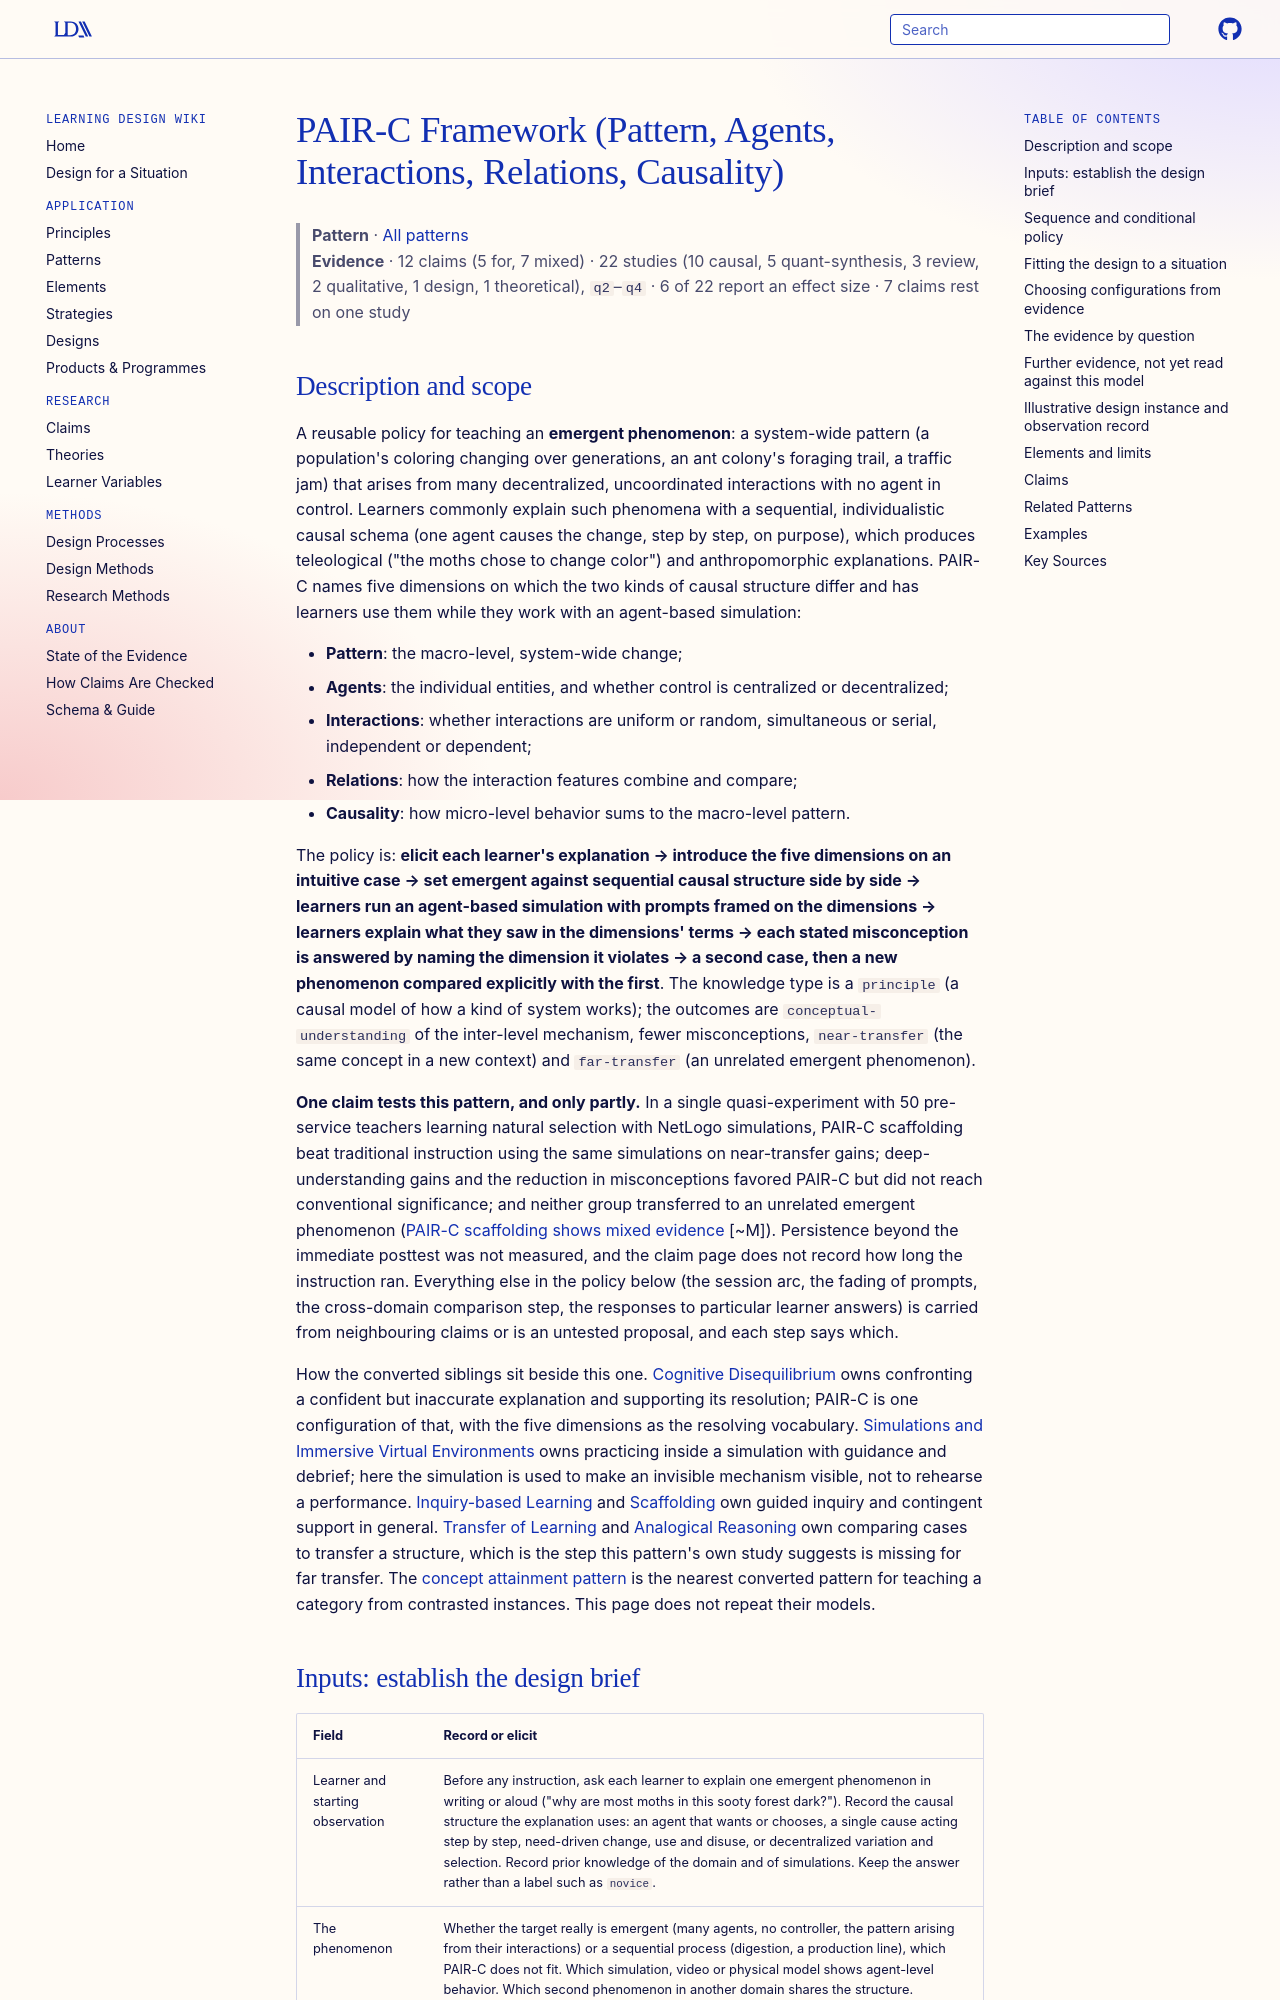

repository: Learning-Design-Alliance/learning-wiki · page: patterns/pair-c-framework/index.html · generator: mkdocs

---
type: pattern
id: pair-c-framework
title: PAIR-C Framework (Pattern, Agents, Interactions, Relations, Causality)
description: "A reusable policy for teaching an emergent phenomenon (natural selection, collective behavior) by naming five dimensions on which decentralized, collective causation differs from sequential, individual causation and having learners use them while running an agent-based simulation; one quasi-experiment with pre-service teachers tests it, finding a near-transfer advantage over the same simulations without the framing, trends on deep understanding and misconceptions, and no far transfer."
canonical: true
status: review
generated:
  by: claude/unspecified
  at: 2026-10-15
author: Su, Chi & Nagashima
grain_size: lesson
sources:
  - id: su-chi-nagashima-2026
    resource: "https://doi.org/10.1080/10508406.2025.2546471"
    title: "Su, M., Chi, M. T. H., & Nagashima, T. (2026). Applying the PAIR-C Framework to foster deep understanding and address misconceptions in science education. Journal of the Learning Sciences, 35(1), 130-175."
    author: "Su, M., Chi, M. T. H., & Nagashima, T."
---

# PAIR-C Framework (Pattern, Agents, Interactions, Relations, Causality)

> **Pattern** · [All patterns](index.md)
> **Evidence** · 12 claims (5 for, 7 mixed) · 22 studies (10 causal, 5 quant-synthesis, 3 review, 2 qualitative, 1 design, 1 theoretical), `q2`–`q4` · 6 of 22 report an effect size · 7 claims rest on one study

## Description and scope

A reusable policy for teaching an **emergent phenomenon**: a system-wide pattern (a population's coloring changing over generations, an ant colony's foraging trail, a traffic jam) that arises from many decentralized, uncoordinated interactions with no agent in control. Learners commonly explain such phenomena with a sequential, individualistic causal schema (one agent causes the change, step by step, on purpose), which produces teleological ("the moths chose to change color") and anthropomorphic explanations. PAIR-C names five dimensions on which the two kinds of causal structure differ and has learners use them while they work with an agent-based simulation:

- **Pattern**: the macro-level, system-wide change;
- **Agents**: the individual entities, and whether control is centralized or decentralized;
- **Interactions**: whether interactions are uniform or random, simultaneous or serial, independent or dependent;
- **Relations**: how the interaction features combine and compare;
- **Causality**: how micro-level behavior sums to the macro-level pattern.

The policy is: **elicit each learner's explanation → introduce the five dimensions on an intuitive case → set emergent against sequential causal structure side by side → learners run an agent-based simulation with prompts framed on the dimensions → learners explain what they saw in the dimensions' terms → each stated misconception is answered by naming the dimension it violates → a second case, then a new phenomenon compared explicitly with the first**. The knowledge type is a `principle` (a causal model of how a kind of system works); the outcomes are `conceptual-understanding` of the inter-level mechanism, fewer misconceptions, `near-transfer` (the same concept in a new context) and `far-transfer` (an unrelated emergent phenomenon).

**One claim tests this pattern, and only partly.** In a single quasi-experiment with 50 pre-service teachers learning natural selection with NetLogo simulations, PAIR-C scaffolding beat traditional instruction using the same simulations on near-transfer gains; deep-understanding gains and the reduction in misconceptions favored PAIR-C but did not reach conventional significance; and neither group transferred to an unrelated emergent phenomenon ([PAIR-C scaffolding shows mixed evidence](../claims/pair-c-scaffolding-shows-mixed-evidence-for-emergent-phenomena-instruction.md) [~M]). Persistence beyond the immediate posttest was not measured, and the claim page does not record how long the instruction ran. Everything else in the policy below (the session arc, the fading of prompts, the cross-domain comparison step, the responses to particular learner answers) is carried from neighbouring claims or is an untested proposal, and each step says which.

How the converted siblings sit beside this one. [Cognitive Disequilibrium](../principles/cognitive-disequilibrium.md) owns confronting a confident but inaccurate explanation and supporting its resolution; PAIR-C is one configuration of that, with the five dimensions as the resolving vocabulary. [Simulations and Immersive Virtual Environments](../principles/simulations-immersive-virtual-environments.md) owns practicing inside a simulation with guidance and debrief; here the simulation is used to make an invisible mechanism visible, not to rehearse a performance. [Inquiry-based Learning](../principles/inquiry-based-learning.md) and [Scaffolding](../principles/scaffolding.md) own guided inquiry and contingent support in general. [Transfer of Learning](../principles/transfer-of-learning.md) and [Analogical Reasoning](../principles/analogical-reasoning.md) own comparing cases to transfer a structure, which is the step this pattern's own study suggests is missing for far transfer. The [concept attainment pattern](concept-attainment.md) is the nearest converted pattern for teaching a category from contrasted instances. This page does not repeat their models.
